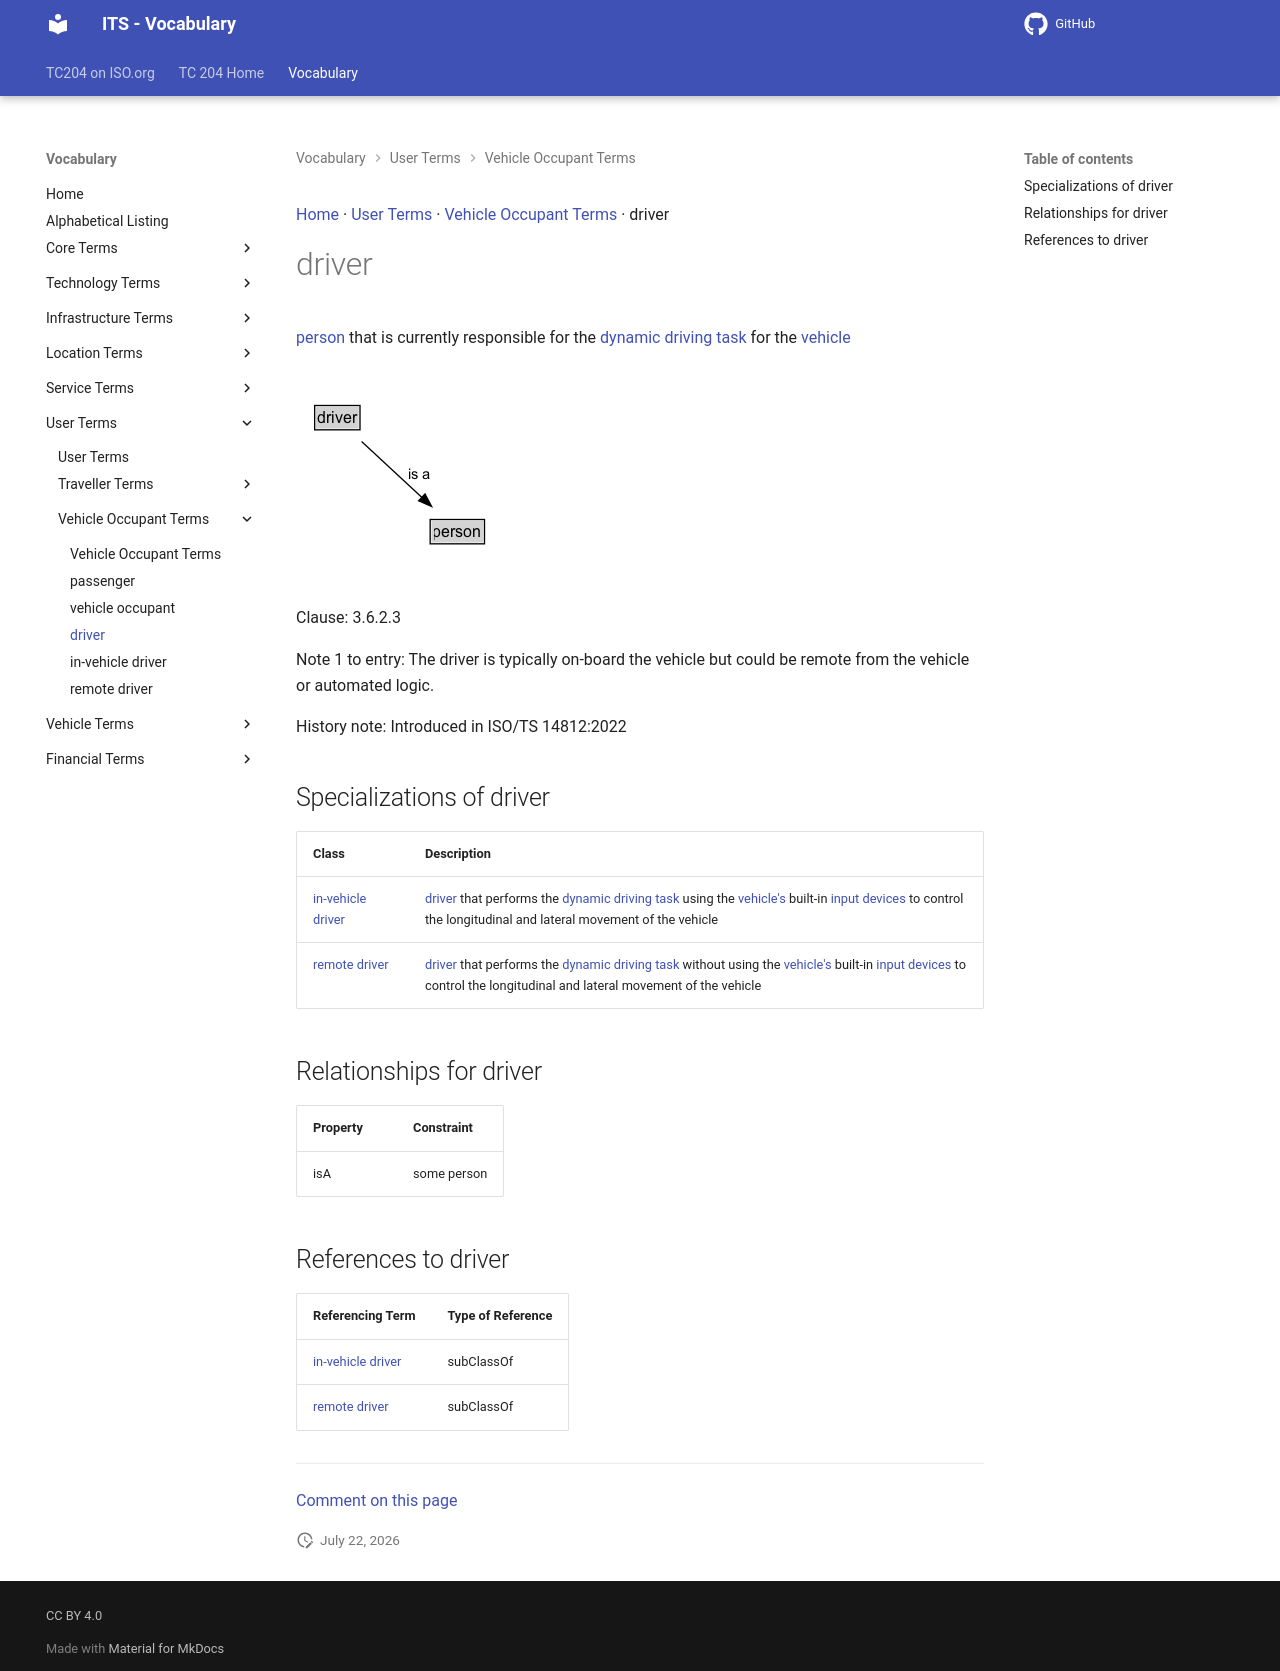

repository: ISO-TC204/iso14812 · page: v1.1.2-alpha.4/terms/driver/index.html · generator: mkdocs

[Home](../index.md) · [User Terms](groups/User Terms.md) · [Vehicle Occupant Terms](patterns/Vehicle Occupant Terms.md) · driver

# driver

<div class="draft4-watermark" aria-hidden="true"></div>

[person](person.md) that is currently responsible for the [dynamic driving task](dynamic driving task.md) for the [vehicle](vehicle.md)

<object type="image/svg+xml" data="../../diagrams/driver.dot.svg">
    <img alt="driver Diagram" src="../../diagrams/driver.dot.png" /> <!-- Fallback for non-SVG browsers -->
</object>

Clause: 3.6.2.3

Note 1 to entry: The driver is typically on-board the vehicle but could be remote from the vehicle or automated logic.

History note: Introduced in ISO/TS 14812:2022

## Specializations of driver

| Class | Description |
| --- | --- |
| [in-vehicle driver](in-vehicle driver.md) | [driver](driver.md) that performs the [dynamic driving task](dynamic driving task.md) using the [vehicle's](vehicle.md) built-in [input devices](built-in vehicle input device.md) to control the longitudinal and lateral movement of the vehicle |
| [remote driver](remote driver.md) | [driver](driver.md) that performs the [dynamic driving task](dynamic driving task.md) without using the [vehicle's](vehicle.md) built-in [input devices](built-in vehicle input device.md) to control the longitudinal and lateral movement of the vehicle |

## Relationships for driver

| Property | Constraint |
| --- | --- |
| isA | some person |

## References to driver

| Referencing Term | Type of Reference |
| --- | --- |
| [in-vehicle driver](in-vehicle driver.md) | subClassOf |
| [remote driver](remote driver.md) | subClassOf |


---

[Comment on this page](https://github.com/ISO-TC204/iso14812/issues/new?template=page-feedback.yml&title=%5BPage+feedback%5D+driver&page-title=driver&page-path=terms%2Fdriver.md)
